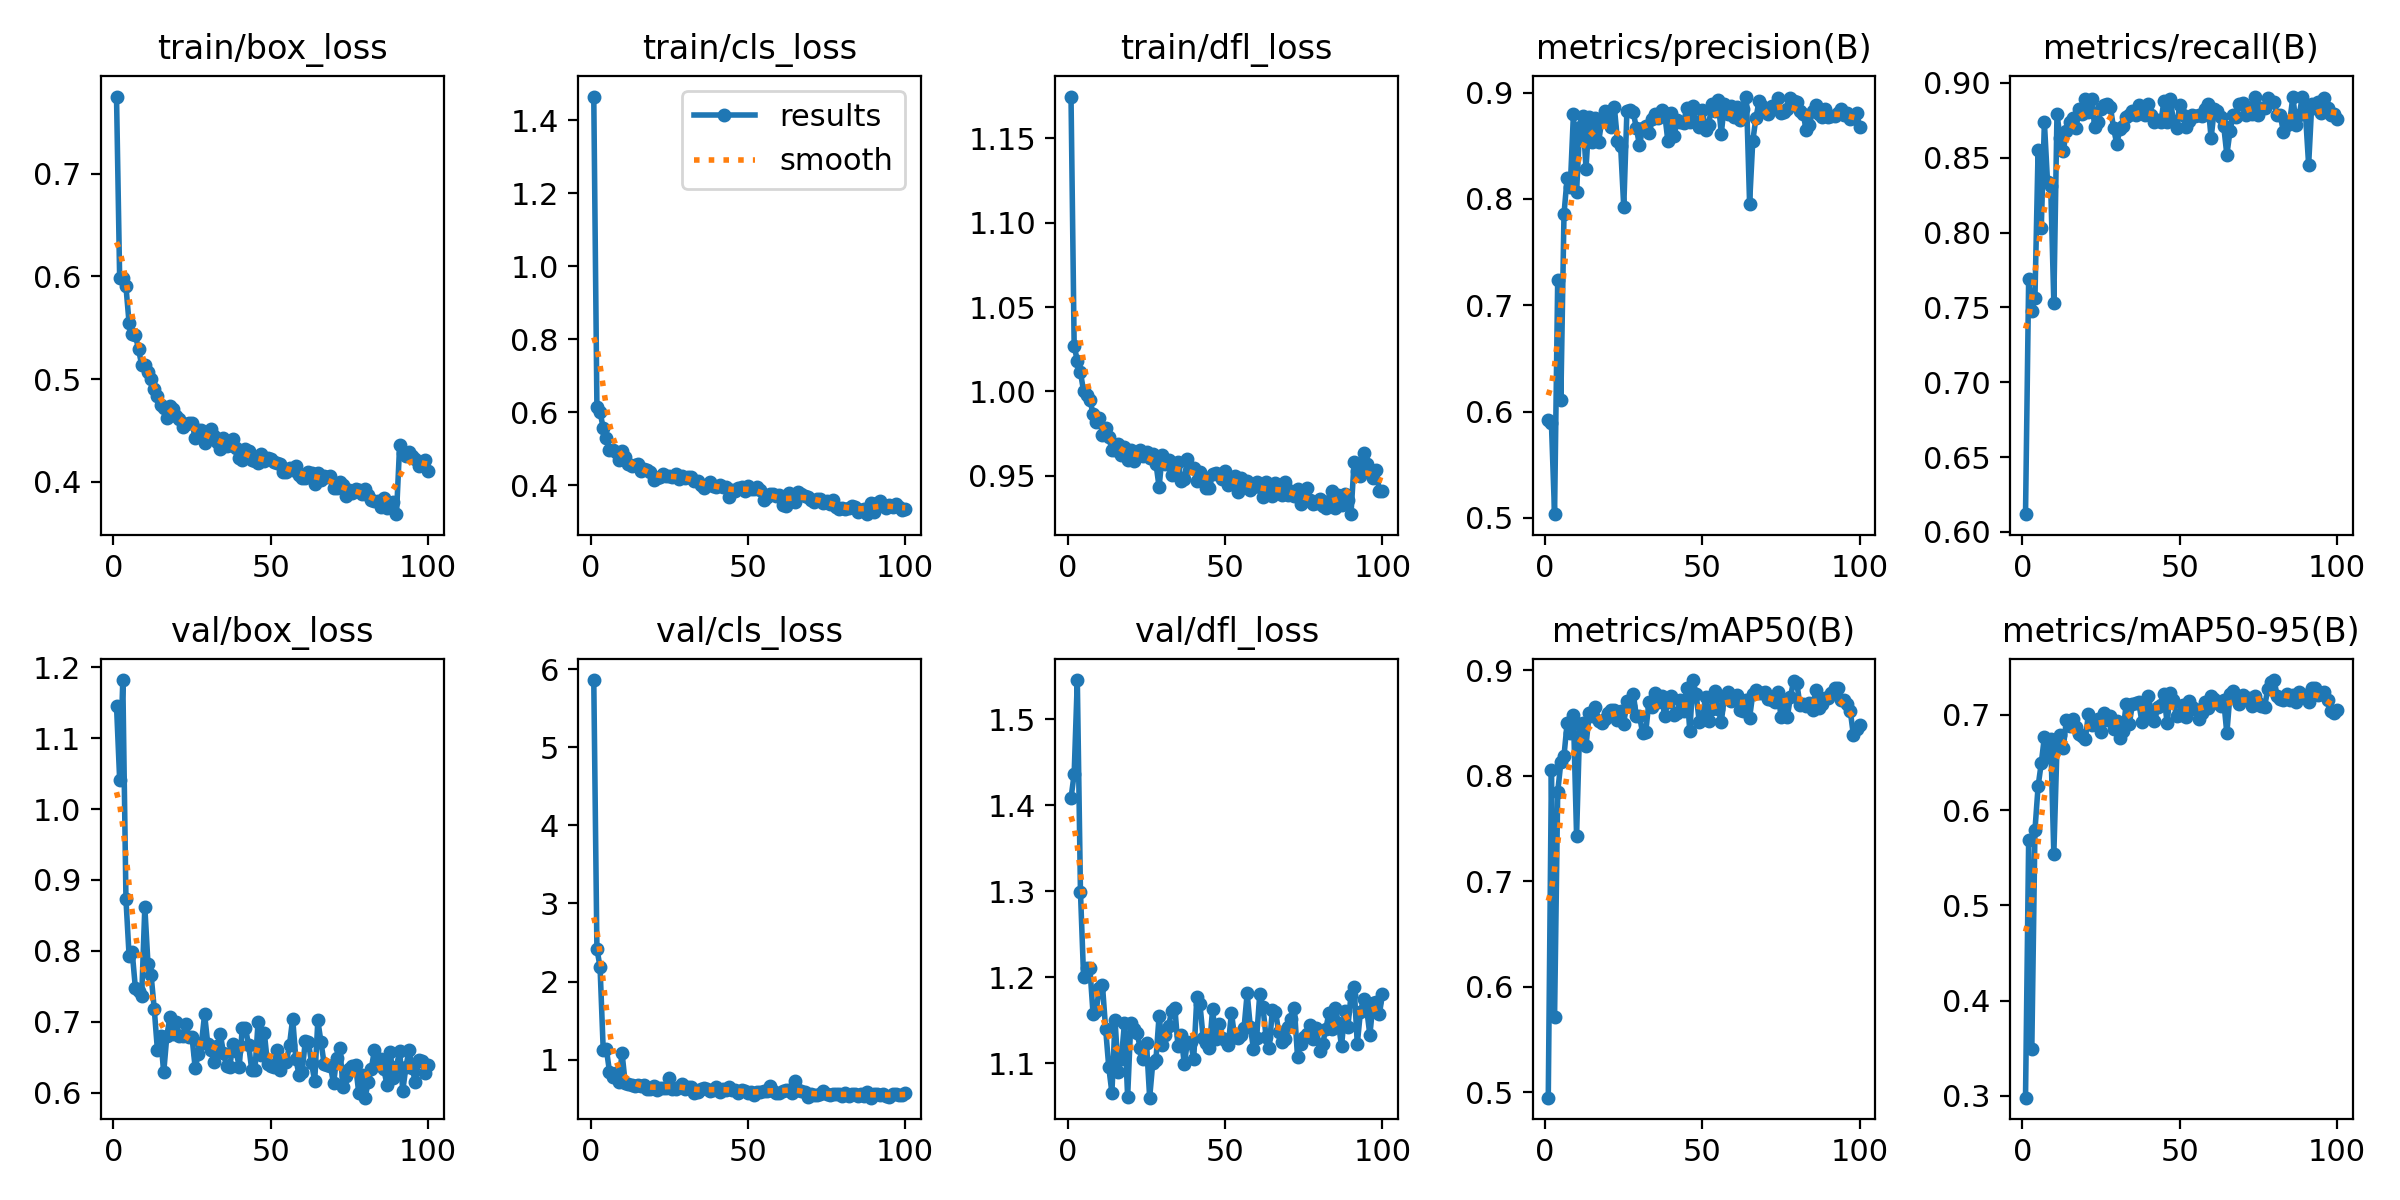

The data file committed next to this chart (first rows):
epoch, time, train/box_loss, train/cls_loss, train/dfl_loss, metrics/precision(B), metrics/recall(B), metrics/mAP50(B), metrics/mAP50-95(B), val/box_loss, val/cls_loss, val/dfl_loss, lr/pg0, lr/pg1, lr/pg2
1, 15.89, 0.775, 1.465, 1.175, 0.5922, 0.6118, 0.4946, 0.2982, 1.146, 5.86, 1.408, 0.06787, 0.0003246, 0.0003246
2, 27.55, 0.598, 0.6152, 1.027, 0.5893, 0.7687, 0.805, 0.5682, 1.041, 2.421, 1.436, 0.03486, 0.0006526, 0.0006526
3, 37.3, 0.5989, 0.5997, 1.018, 0.5035, 0.7474, 0.5712, 0.349, 1.182, 2.185, 1.545, 0.001853, 0.0009754, 0.0009754
4, 46.65, 0.5902, 0.5572, 1.011, 0.7241, 0.7566, 0.7846, 0.5788, 0.8727, 1.129, 1.3, 0.000976, 0.000976, 0.000976
5, 56.1, 0.5545, 0.53, 1, 0.6106, 0.8555, 0.8125, 0.625, 0.793, 1.138, 1.2, 0.000968, 0.000968, 0.000968
6, 65.6, 0.5441, 0.4963, 0.9981, 0.7858, 0.8028, 0.8188, 0.649, 0.798, 0.8465, 1.211, 0.00096, 0.00096, 0.00096
7, 75.11, 0.5431, 0.497, 0.9951, 0.8198, 0.8737, 0.8501, 0.6767, 0.7475, 0.7784, 1.21, 0.000952, 0.000952, 0.000952
8, 84.7, 0.5291, 0.4914, 0.9866, 0.8116, 0.8337, 0.84, 0.6559, 0.7441, 0.831, 1.158, 0.000944, 0.000944, 0.000944
9, 93.99, 0.5139, 0.4697, 0.9816, 0.8799, 0.8314, 0.8577, 0.6746, 0.7358, 0.7189, 1.161, 0.000936, 0.000936, 0.000936
10, 103.4, 0.5141, 0.494, 0.9844, 0.8064, 0.753, 0.7428, 0.5538, 0.8618, 1.083, 1.187, 0.000928, 0.000928, 0.000928
11, 112.6, 0.5073, 0.4774, 0.9744, 0.8679, 0.8794, 0.8488, 0.6659, 0.782, 0.6963, 1.19, 0.00092, 0.00092, 0.00092
12, 122.1, 0.5007, 0.4566, 0.9783, 0.8776, 0.8632, 0.8496, 0.679, 0.7657, 0.6878, 1.14, 0.000912, 0.000912, 0.000912
13, 131.4, 0.4908, 0.4515, 0.9728, 0.8285, 0.8546, 0.8283, 0.6652, 0.7181, 0.6732, 1.095, 0.000904, 0.000904, 0.000904
14, 140.7, 0.4835, 0.4542, 0.9654, 0.8773, 0.8677, 0.859, 0.6949, 0.6604, 0.6593, 1.065, 0.000896, 0.000896, 0.000896
15, 150.2, 0.475, 0.4574, 0.9653, 0.8537, 0.8737, 0.8567, 0.6882, 0.6795, 0.6769, 1.15, 0.000888, 0.000888, 0.000888
16, 159.5, 0.4723, 0.4386, 0.9688, 0.8762, 0.8766, 0.8655, 0.696, 0.6287, 0.664, 1.09, 0.00088, 0.00088, 0.00088
17, 169.1, 0.4623, 0.4432, 0.9625, 0.8535, 0.8699, 0.8522, 0.6866, 0.6804, 0.6748, 1.105, 0.000872, 0.000872, 0.000872
18, 178.6, 0.4734, 0.4408, 0.9671, 0.8735, 0.8823, 0.8495, 0.6796, 0.7073, 0.6309, 1.147, 0.000864, 0.000864, 0.000864
19, 188, 0.4712, 0.4354, 0.9595, 0.8829, 0.8794, 0.8539, 0.6772, 0.6832, 0.631, 1.061, 0.000856, 0.000856, 0.000856
20, 197.4, 0.4643, 0.4143, 0.9655, 0.874, 0.889, 0.8592, 0.6745, 0.6997, 0.6688, 1.147, 0.000848, 0.000848, 0.000848
21, 206.8, 0.4612, 0.4199, 0.9586, 0.868, 0.8804, 0.8626, 0.7007, 0.6798, 0.61, 1.14, 0.00084, 0.00084, 0.00084
22, 216.4, 0.4539, 0.423, 0.9623, 0.8866, 0.889, 0.8626, 0.6888, 0.6805, 0.6311, 1.135, 0.000832, 0.000832, 0.000832
23, 225.6, 0.4567, 0.4315, 0.965, 0.8547, 0.8708, 0.8524, 0.6925, 0.6977, 0.6393, 1.118, 0.000824, 0.000824, 0.000824
24, 234.9, 0.4571, 0.4247, 0.9618, 0.85, 0.8737, 0.8611, 0.6954, 0.6783, 0.6399, 1.105, 0.000816, 0.000816, 0.000816
25, 244.2, 0.4575, 0.4238, 0.9642, 0.7921, 0.8823, 0.8494, 0.6813, 0.6785, 0.7705, 1.123, 0.000808, 0.000808, 0.000808
26, 253.4, 0.4429, 0.4215, 0.9608, 0.8825, 0.8852, 0.871, 0.7017, 0.6353, 0.6272, 1.06, 0.0008, 0.0008, 0.0008
27, 263, 0.4501, 0.4309, 0.9627, 0.884, 0.8861, 0.8659, 0.6943, 0.6543, 0.6235, 1.101, 0.000792, 0.000792, 0.000792
28, 272.3, 0.4504, 0.4167, 0.9573, 0.8815, 0.8836, 0.8779, 0.6989, 0.6697, 0.654, 1.104, 0.000784, 0.000784, 0.000784
29, 281.6, 0.4381, 0.4241, 0.9433, 0.8669, 0.8698, 0.8564, 0.6854, 0.7106, 0.6893, 1.155, 0.000776, 0.000776, 0.000776
30, 290.9, 0.4437, 0.4185, 0.9624, 0.8503, 0.8593, 0.8566, 0.6938, 0.6693, 0.6237, 1.121, 0.000768, 0.000768, 0.000768
31, 300.3, 0.4512, 0.4221, 0.957, 0.8665, 0.8689, 0.8403, 0.6758, 0.6607, 0.6488, 1.133, 0.00076, 0.00076, 0.00076
32, 309.5, 0.4451, 0.4236, 0.9594, 0.8689, 0.8715, 0.8418, 0.6833, 0.6432, 0.6478, 1.143, 0.000752, 0.000752, 0.000752
33, 319, 0.4393, 0.4117, 0.9507, 0.8623, 0.8775, 0.87, 0.7108, 0.6655, 0.567, 1.161, 0.000744, 0.000744, 0.000744
34, 328.4, 0.4316, 0.412, 0.9544, 0.8756, 0.8785, 0.8649, 0.6907, 0.6834, 0.5809, 1.165, 0.000736, 0.000736, 0.000736
35, 337.8, 0.4426, 0.4003, 0.958, 0.88, 0.8813, 0.8784, 0.7109, 0.6556, 0.6237, 1.12, 0.000728, 0.000728, 0.000728
36, 347.5, 0.4353, 0.3912, 0.9471, 0.8764, 0.8785, 0.8697, 0.7126, 0.6376, 0.6387, 1.132, 0.00072, 0.00072, 0.00072
37, 357, 0.4357, 0.3997, 0.9482, 0.8835, 0.8855, 0.8758, 0.7129, 0.6363, 0.6196, 1.099, 0.000712, 0.000712, 0.000712
38, 366.5, 0.4415, 0.4078, 0.9597, 0.8806, 0.8823, 0.8565, 0.6924, 0.669, 0.6033, 1.124, 0.000704, 0.000704, 0.000704
39, 375.9, 0.4335, 0.398, 0.9545, 0.8549, 0.8785, 0.8701, 0.7117, 0.659, 0.6179, 1.124, 0.000696, 0.000696, 0.000696
40, 385.3, 0.4236, 0.3958, 0.9546, 0.8808, 0.8861, 0.8758, 0.7199, 0.6369, 0.646, 1.105, 0.000688, 0.000688, 0.000688
41, 394.8, 0.4214, 0.4005, 0.9467, 0.8587, 0.8785, 0.8578, 0.7006, 0.6917, 0.5817, 1.177, 0.00068, 0.00068, 0.00068
42, 404.1, 0.432, 0.3946, 0.9525, 0.8747, 0.8737, 0.8589, 0.6932, 0.6907, 0.6291, 1.168, 0.000672, 0.000672, 0.000672
43, 413.4, 0.4301, 0.3937, 0.9494, 0.8724, 0.8756, 0.8717, 0.7081, 0.6674, 0.6081, 1.13, 0.000664, 0.000664, 0.000664
44, 422.6, 0.4218, 0.3673, 0.9429, 0.8714, 0.8737, 0.8615, 0.7106, 0.6316, 0.6451, 1.123, 0.000656, 0.000656, 0.000656
45, 432, 0.4204, 0.3871, 0.9429, 0.8851, 0.8878, 0.8832, 0.7217, 0.6315, 0.6101, 1.118, 0.000648, 0.000648, 0.000648
46, 441.3, 0.4184, 0.3831, 0.9508, 0.8719, 0.8737, 0.8421, 0.6911, 0.6996, 0.6063, 1.163, 0.00064, 0.00064, 0.00064
47, 450.6, 0.4269, 0.3926, 0.9514, 0.8873, 0.8896, 0.8906, 0.7232, 0.6538, 0.5706, 1.128, 0.000632, 0.000632, 0.000632
48, 459.9, 0.42, 0.3945, 0.9505, 0.8721, 0.8746, 0.8773, 0.7157, 0.6841, 0.6153, 1.145, 0.000624, 0.000624, 0.000624
49, 469.2, 0.4232, 0.3828, 0.9481, 0.8672, 0.8699, 0.8507, 0.6982, 0.6411, 0.597, 1.13, 0.000616, 0.000616, 0.000616
50, 478.6, 0.4225, 0.3982, 0.9525, 0.8833, 0.8852, 0.853, 0.6993, 0.6376, 0.5779, 1.127, 0.000608, 0.000608, 0.000608
51, 488, 0.4191, 0.3887, 0.9446, 0.8649, 0.8785, 0.875, 0.7103, 0.6366, 0.5851, 1.121, 0.0006, 0.0006, 0.0006
52, 497.3, 0.4183, 0.3901, 0.9471, 0.8693, 0.8708, 0.8514, 0.6977, 0.6606, 0.5422, 1.159, 0.000592, 0.000592, 0.000592
53, 506.6, 0.4176, 0.394, 0.9497, 0.8894, 0.8746, 0.8629, 0.7143, 0.6319, 0.5839, 1.13, 0.000584, 0.000584, 0.000584
54, 516, 0.4094, 0.3863, 0.9405, 0.8831, 0.8785, 0.8804, 0.7083, 0.6435, 0.5804, 1.129, 0.000576, 0.000576, 0.000576
55, 525.4, 0.4099, 0.3605, 0.9486, 0.8929, 0.8778, 0.8636, 0.7057, 0.6439, 0.6054, 1.133, 0.000568, 0.000568, 0.000568
56, 534.7, 0.4137, 0.3666, 0.944, 0.8614, 0.8785, 0.8511, 0.6959, 0.6679, 0.6018, 1.141, 0.00056, 0.00056, 0.00056
57, 543.9, 0.4112, 0.3748, 0.9467, 0.8891, 0.8777, 0.8747, 0.7013, 0.7047, 0.6656, 1.181, 0.000552, 0.000552, 0.000552
58, 553.2, 0.4156, 0.3761, 0.9417, 0.8802, 0.8823, 0.8792, 0.7129, 0.6482, 0.5979, 1.142, 0.000544, 0.000544, 0.000544
59, 562.7, 0.4069, 0.3691, 0.9435, 0.8874, 0.8861, 0.8711, 0.7069, 0.6254, 0.5771, 1.117, 0.000536, 0.000536, 0.000536
60, 571.9, 0.4038, 0.3718, 0.9463, 0.8771, 0.8632, 0.8726, 0.7196, 0.6294, 0.5726, 1.129, 0.000528, 0.000528, 0.000528
... 40 more rows
